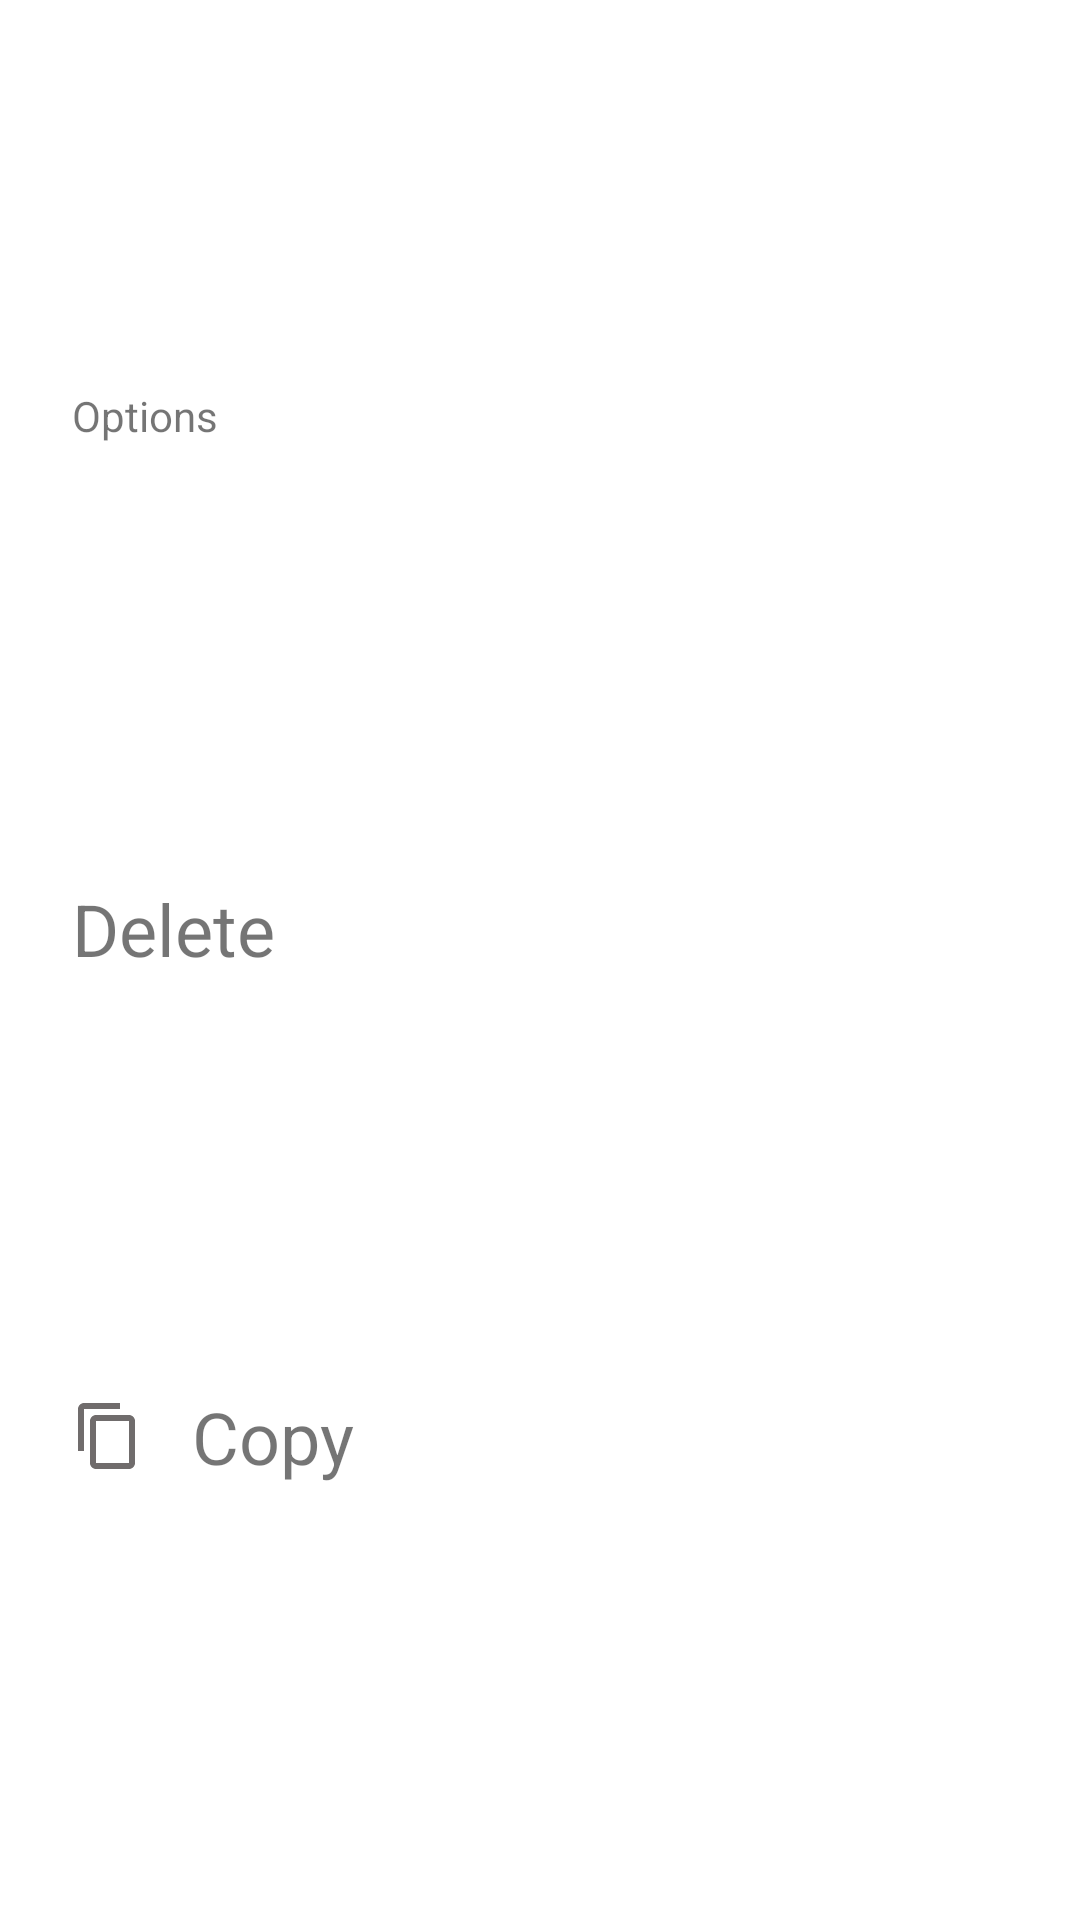

The Android layout XML behind this screen, and the referenced resources:
<!-- AndroidManifest.xml: application theme Theme.FileManager -->
<!-- res/layout/dialog_file_options.xml -->
<?xml version="1.0" encoding="utf-8"?>
<androidx.constraintlayout.widget.ConstraintLayout xmlns:android="http://schemas.android.com/apk/res/android"
    xmlns:app="http://schemas.android.com/apk/res-auto"
    xmlns:tools="http://schemas.android.com/tools"
    android:layout_width="match_parent"
    android:layout_height="wrap_content"
    android:background="@color/white"
    android:paddingBottom="24dp">

    <TextView
        android:id="@+id/fileOptionsTextView"
        android:layout_width="0dp"
        android:layout_height="wrap_content"
        android:layout_margin="24dp"
        android:text="Options"
        app:layout_constraintBottom_toTopOf="@+id/deleteTextView"
        app:layout_constraintEnd_toEndOf="parent"
        app:layout_constraintStart_toStartOf="parent"
        app:layout_constraintTop_toTopOf="parent" />

    <TextView
        android:id="@+id/deleteTextView"
        style="@style/fileDialogOption"
        android:layout_width="0dp"
        android:layout_height="wrap_content"
        android:text="Delete"
        app:drawableLeftCompat="@drawable/ic_delete_grey_24dp"
        app:drawableStartCompat="@drawable/ic_delete_grey_24dp"
        app:layout_constraintBottom_toTopOf="@+id/copyTextView"
        app:layout_constraintEnd_toEndOf="parent"
        app:layout_constraintStart_toStartOf="parent"
        app:layout_constraintTop_toBottomOf="@+id/fileOptionsTextView" />

    <TextView
        android:id="@+id/copyTextView"
        style="@style/fileDialogOption"
        android:layout_width="0dp"
        android:layout_height="wrap_content"
        android:text="Copy"
        app:drawableLeftCompat="@drawable/ic_content_copy_grey_24dp"
        app:drawableStartCompat="@drawable/ic_content_copy_grey_24dp"
        app:layout_constraintBottom_toBottomOf="parent"
        app:layout_constraintEnd_toEndOf="parent"
        app:layout_constraintStart_toStartOf="parent"
        app:layout_constraintTop_toBottomOf="@+id/deleteTextView" />

</androidx.constraintlayout.widget.ConstraintLayout>
<!-- resources referenced by this layout -->
<resources>
  <color name="white">#FFFFFFFF</color>
  <!-- drawable ic_content_copy_grey_24dp (drawable) -->
  <vector xmlns:android="http://schemas.android.com/apk/res/android"
      android:width="24dp"
      android:height="24dp"
      android:tint="#706C6C"
      android:viewportWidth="24.0"
      android:viewportHeight="24.0">
      <path
          android:fillColor="#FF000000"
          android:pathData="M16,1L4,1c-1.1,0 -2,0.9 -2,2v14h2L4,3h12L16,1zM19,5L8,5c-1.1,0 -2,0.9 -2,2v14c0,1.1 0.9,2 2,2h11c1.1,0 2,-0.9 2,-2L21,7c0,-1.1 -0.9,-2 -2,-2zM19,21L8,21L8,7h11v14z" />
  </vector>
  <style name="fileDialogOption">
          <item name="android:background">?selectableItemBackground</item>
          <item name="android:paddingLeft">24dp</item>
          <item name="android:paddingRight">24dp</item>
          <item name="android:paddingTop">16dp</item>
          <item name="android:paddingBottom">16dp</item>
          <item name="android:textSize">24sp</item>
          <item name="android:drawablePadding">16dp</item>
          <item name="android:clickable">true</item>
          <item name="android:focusable">true</item>
          <item name="android:textAllCaps">false</item>
          <item name="android:gravity">center_vertical</item>
      </style>
  <style name="Theme.FileManager" parent="Theme.MaterialComponents.DayNight.NoActionBar">
          
          <item name="colorPrimary">@color/purple_500</item>
          <item name="colorPrimaryVariant">@color/purple_700</item>
          <item name="colorOnPrimary">@color/white</item>
          
          <item name="colorSecondary">@color/teal_200</item>
          <item name="colorSecondaryVariant">@color/teal_700</item>
          <item name="colorOnSecondary">@color/black</item>
          
          <item name="android:statusBarColor" tools:targetApi="l">?attr/colorPrimaryVariant</item>
          
      </style>
  <color name="purple_500">#FF6200EE</color>
  <color name="purple_700">#FF3700B3</color>
  <color name="teal_200">#FF03DAC5</color>
  <color name="teal_700">#FF018786</color>
  <color name="black">#FF000000</color>
</resources>
